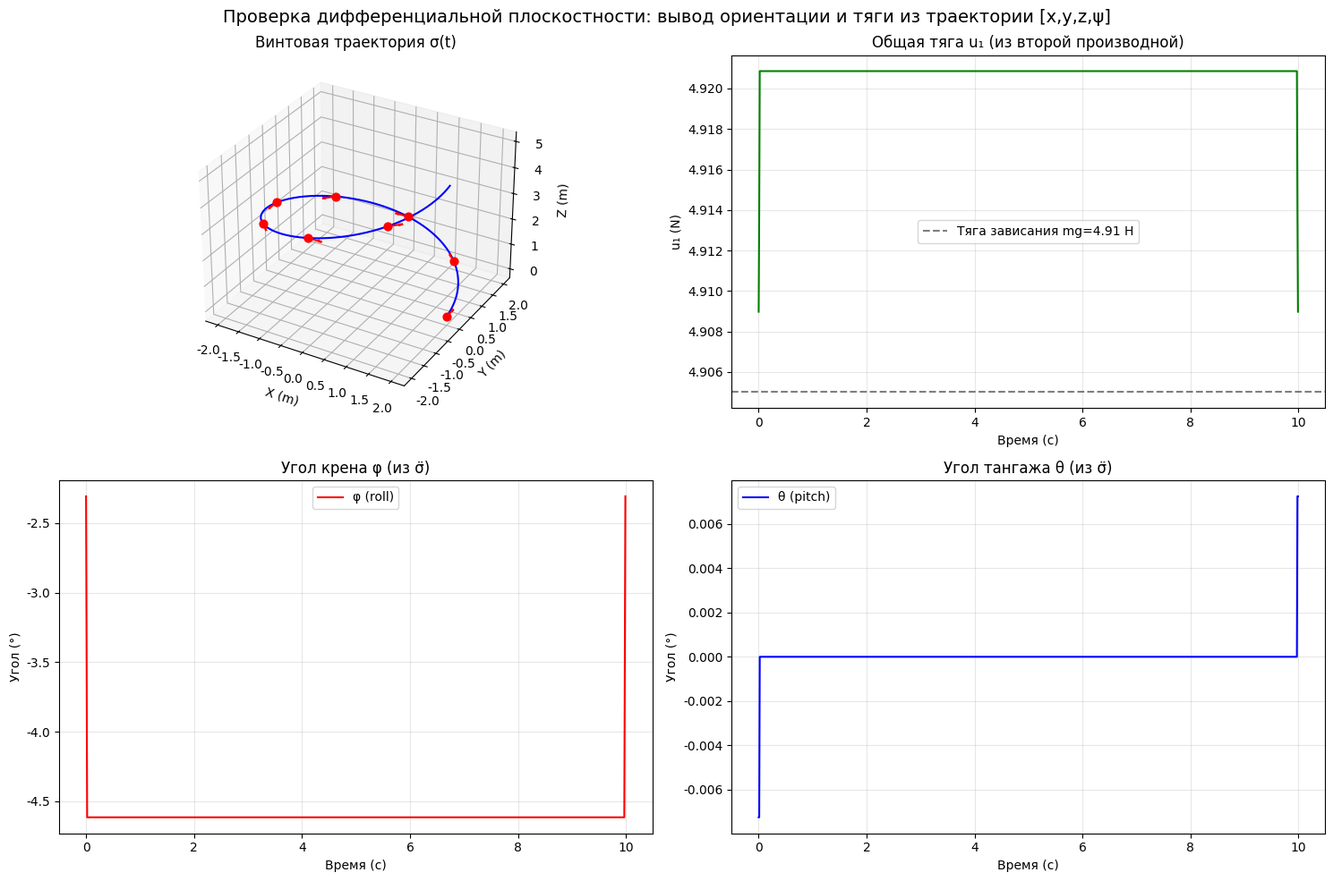

The script that saved this image:
import numpy as np
import matplotlib.pyplot as plt

plt.rcParams['font.sans-serif'] = ['SimHei']  # Встроенный в Windows шрифт SimHei
plt.rcParams['axes.unicode_minus'] = False    # Исправляет отображение минуса в виде квадрата
# ========== Проверка дифференциальной плоскостности: углы ориентации и тяга по круговой траектории ==========

# --- Физические параметры ---
m = 0.5    # Масса дрона (кг)
g = 9.81   # Ускорение свободного падения (м/с^2)

# --- Определяем круговую траекторию (плоский выход σ = [x, y, z, ψ]) ---
T_total = 10.0              # Полное время (с)
dt = 0.01
t = np.arange(0, T_total, dt)
omega_c = 2 * np.pi / T_total  # Угловая частота круговой траектории

# Траектория положения: горизонтальный круг + медленный подъём + рысканье по направлению скорости
radius = 2.0
x = radius * np.cos(omega_c * t)
y = radius * np.sin(omega_c * t)
z = 0.5 * t                                # Винтовой подъём
psi = np.arctan2(np.gradient(y, dt), np.gradient(x, dt))  # Угол рысканья по направлению скорости

# --- Вычисляем производные ---
ddx = np.gradient(np.gradient(x, dt), dt)  # Вторая производная x (ускорение)
ddy = np.gradient(np.gradient(y, dt), dt)  # Вторая производная y
ddz = np.gradient(np.gradient(z, dt), dt)  # Вторая производная z

# --- Вывод общей тяги u1 из дифференциальной плоскостности ---
u1 = m * np.sqrt(ddx**2 + ddy**2 + (ddz + g)**2)

# --- Вывод углов крена φ (roll) и тангажа θ (pitch) из ускорения ---
# Направление оси z корпуса (единичный вектор тяги)
tx = ddx / (ddz + g + 1e-10)
ty = ddy / (ddz + g + 1e-10)

# Углы Эйлера через связь с матрицей вращения
phi   = np.arcsin(np.clip(tx * np.sin(psi) - ty * np.cos(psi), -1, 1))  # Угол крена
theta = np.arctan2(tx * np.cos(psi) + ty * np.sin(psi),
                   1 + ddz / g)  # Угол тангажа

# --- Построение результатов ---
fig = plt.figure(figsize=(15, 10))

# Подграфик 1: трёхмерная траектория
ax1 = fig.add_subplot(2, 2, 1, projection='3d')
ax1.plot(x, y, z, 'b-', lw=1.5)
# Через равные промежутки отмечаем положение и ориентацию дрона
step = len(t) // 8
for i in range(0, len(t), step):
    ax1.scatter(x[i], y[i], z[i], c='r', s=40, zorder=5)
    dx_arrow = 0.3 * np.cos(psi[i])
    dy_arrow = 0.3 * np.sin(psi[i])
    ax1.quiver(x[i], y[i], z[i], dx_arrow, dy_arrow, 0,
               color='r', arrow_length_ratio=0.3)
ax1.set_xlabel('X (m)'); ax1.set_ylabel('Y (m)'); ax1.set_zlabel('Z (m)')
ax1.set_title('Винтовая траектория σ(t)')

# Подграфик 2: общая тяга u1
ax2 = fig.add_subplot(2, 2, 2)
ax2.plot(t, u1, 'g-', lw=1.5)
ax2.axhline(y=m*g, color='k', ls='--', alpha=0.5, label=f'Тяга зависания mg={m*g:.2f} Н')
ax2.set_xlabel('Время (с)'); ax2.set_ylabel('u₁ (N)')
ax2.set_title('Общая тяга u₁ (из второй производной)'); ax2.legend(); ax2.grid(True, alpha=0.3)

# Подграфик 3: угол крена φ
ax3 = fig.add_subplot(2, 2, 3)
ax3.plot(t, np.degrees(phi), 'r-', lw=1.5, label='φ (roll)')
ax3.set_xlabel('Время (с)'); ax3.set_ylabel('Угол (°)')
ax3.set_title('Угол крена φ (из σ̈)'); ax3.legend(); ax3.grid(True, alpha=0.3)

# Подграфик 4: угол тангажа θ
ax4 = fig.add_subplot(2, 2, 4)
ax4.plot(t, np.degrees(theta), 'b-', lw=1.5, label='θ (pitch)')
ax4.set_xlabel('Время (с)'); ax4.set_ylabel('Угол (°)')
ax4.set_title('Угол тангажа θ (из σ̈)'); ax4.legend(); ax4.grid(True, alpha=0.3)

plt.suptitle('Проверка дифференциальной плоскостности: вывод ориентации и тяги из траектории [x,y,z,ψ]', fontsize=14)
plt.tight_layout()
import os; os.makedirs('assets', exist_ok=True)
plt.savefig('assets/control3.png', dpi=150, bbox_inches='tight')
plt.show()
